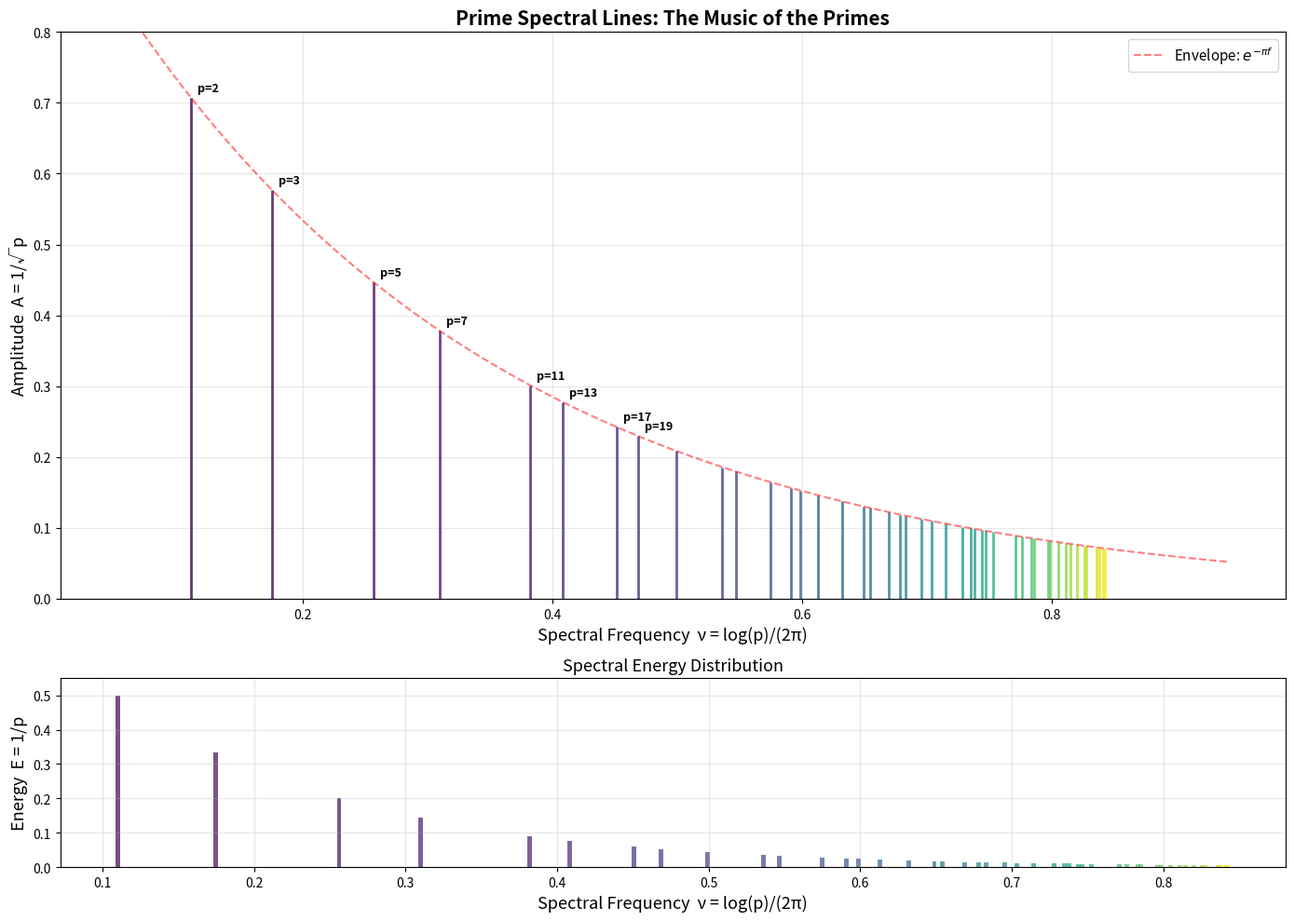

This chart was generated by the following Python code:
#!/usr/bin/env python3
"""
Visualization: Prime Spectral Lines
====================================
Displays the prime spectral lines as a frequency-amplitude plot,
showing how each prime contributes to the zeta function on the critical line.
"""

import math
import matplotlib.pyplot as plt
import matplotlib.patches as mpatches
import numpy as np


def sieve_primes(n: int) -> list:
    if n < 2:
        return []
    is_prime = [True] * (n + 1)
    is_prime[0] = is_prime[1] = False
    for i in range(2, int(n**0.5) + 1):
        if is_prime[i]:
            for j in range(i*i, n + 1, i):
                is_prime[j] = False
    return [i for i in range(2, n + 1) if is_prime[i]]


def main():
    primes = sieve_primes(200)
    freqs = [math.log(p) / (2 * math.pi) for p in primes]
    amps = [1.0 / math.sqrt(p) for p in primes]

    fig, axes = plt.subplots(2, 1, figsize=(14, 10), gridspec_kw={'height_ratios': [3, 1]})

    # Top: spectral lines as vertical bars
    ax1 = axes[0]
    colors = plt.cm.viridis(np.linspace(0, 1, len(primes)))
    for i, (f, a) in enumerate(zip(freqs, amps)):
        ax1.vlines(f, 0, a, colors=[colors[i]], linewidth=2, alpha=0.8)
        if primes[i] <= 19:
            ax1.annotate(f'p={primes[i]}', (f, a), textcoords="offset points",
                        xytext=(5, 5), fontsize=9, fontweight='bold')

    # Envelope curve: 1/sqrt(e^{2πf}) = e^{-πf}
    f_cont = np.linspace(0.05, max(freqs) + 0.1, 500)
    envelope = np.exp(-np.pi * f_cont)
    ax1.plot(f_cont, envelope, 'r--', alpha=0.5, linewidth=1.5,
             label=r'Envelope: $e^{-\pi f}$')

    ax1.set_xlabel('Spectral Frequency  ν = log(p)/(2π)', fontsize=13)
    ax1.set_ylabel('Amplitude  A = 1/√p', fontsize=13)
    ax1.set_title('Prime Spectral Lines: The Music of the Primes', fontsize=15, fontweight='bold')
    ax1.legend(fontsize=11)
    ax1.set_ylim(0, 0.8)
    ax1.grid(True, alpha=0.3)

    # Bottom: spectral energy (1/p)
    ax2 = axes[1]
    energies = [1.0 / p for p in primes]
    ax2.bar(freqs, energies, width=0.003, color=colors, alpha=0.7)
    ax2.set_xlabel('Spectral Frequency  ν = log(p)/(2π)', fontsize=13)
    ax2.set_ylabel('Energy  E = 1/p', fontsize=13)
    ax2.set_title('Spectral Energy Distribution', fontsize=13)
    ax2.set_ylim(0, 0.55)
    ax2.grid(True, alpha=0.3)

    plt.tight_layout()
    plt.savefig('prime_spectral_lines.png', dpi=150, bbox_inches='tight')
    plt.close()
    print("Saved: prime_spectral_lines.png")


if __name__ == "__main__":
    main()
